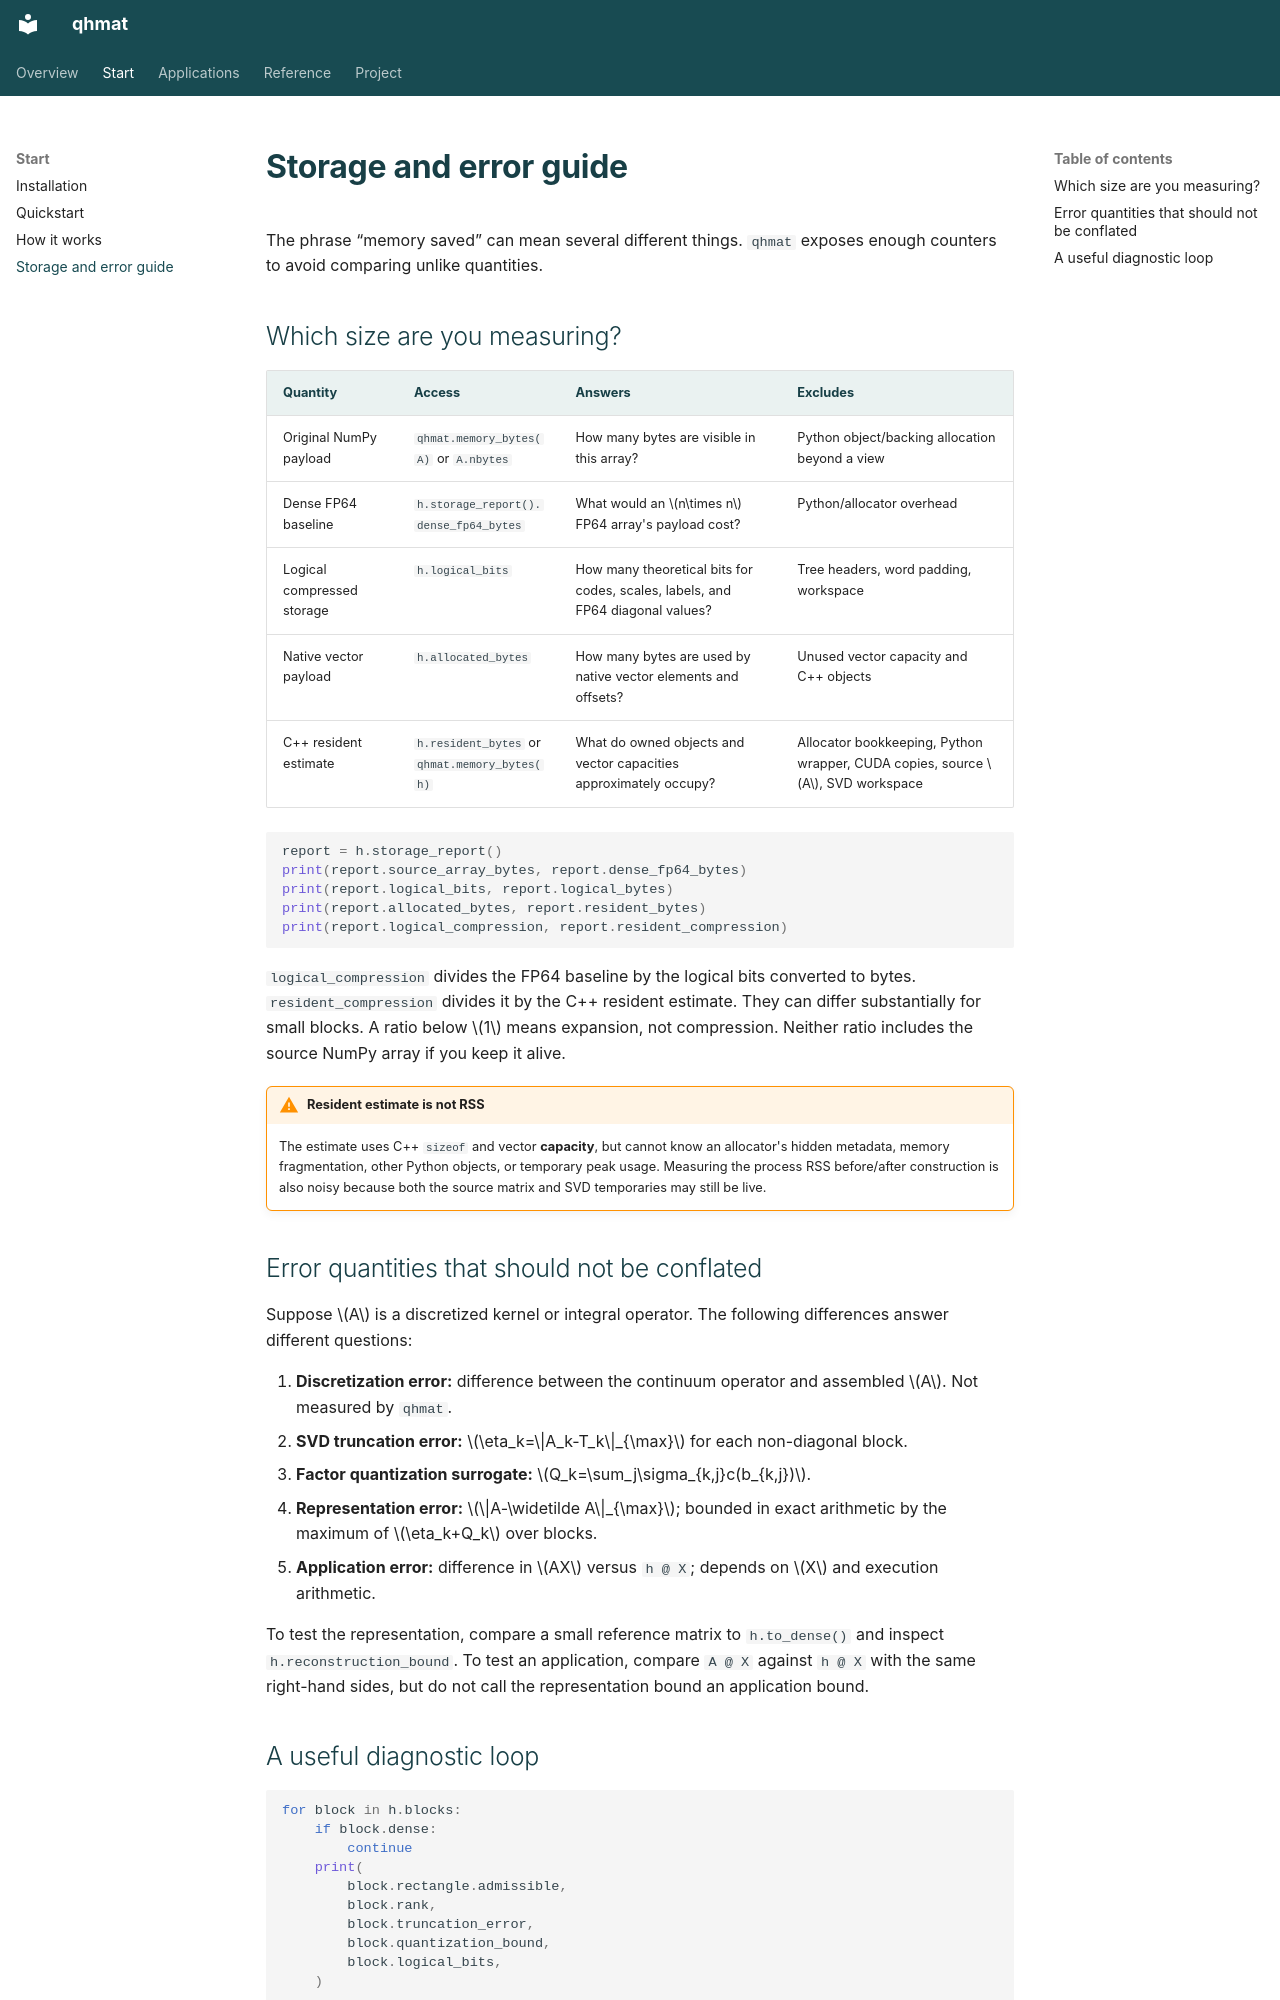

repository: inEXASCALE/qhmat · page: storage.html · generator: mkdocs

# Storage and error guide

The phrase “memory saved” can mean several different things. `qhmat` exposes enough counters to avoid comparing unlike quantities.

## Which size are you measuring?

| Quantity | Access | Answers | Excludes |
| --- | --- | --- | --- |
| Original NumPy payload | `qhmat.memory_bytes(A)` or `A.nbytes` | How many bytes are visible in this array? | Python object/backing allocation beyond a view |
| Dense FP64 baseline | `h.storage_report().dense_fp64_bytes` | What would an $n\times n$ FP64 array's payload cost? | Python/allocator overhead |
| Logical compressed storage | `h.logical_bits` | How many theoretical bits for codes, scales, labels, and FP64 diagonal values? | Tree headers, word padding, workspace |
| Native vector payload | `h.allocated_bytes` | How many bytes are used by native vector elements and offsets? | Unused vector capacity and C++ objects |
| C++ resident estimate | `h.resident_bytes` or `qhmat.memory_bytes(h)` | What do owned objects and vector capacities approximately occupy? | Allocator bookkeeping, Python wrapper, CUDA copies, source $A$, SVD workspace |

```python
report = h.storage_report()
print(report.source_array_bytes, report.dense_fp64_bytes)
print(report.logical_bits, report.logical_bytes)
print(report.allocated_bytes, report.resident_bytes)
print(report.logical_compression, report.resident_compression)
```

`logical_compression` divides the FP64 baseline by the logical bits converted to bytes. `resident_compression` divides it by the C++ resident estimate. They can differ substantially for small blocks. A ratio below $1$ means expansion, not compression. Neither ratio includes the source NumPy array if you keep it alive.

!!! warning "Resident estimate is not RSS"
    The estimate uses C++ `sizeof` and vector **capacity**, but cannot know an allocator's hidden metadata, memory fragmentation, other Python objects, or temporary peak usage. Measuring the process RSS before/after construction is also noisy because both the source matrix and SVD temporaries may still be live.

## Error quantities that should not be conflated

Suppose $A$ is a discretized kernel or integral operator. The following differences answer different questions:

1. **Discretization error:** difference between the continuum operator and assembled $A$. Not measured by `qhmat`.
2. **SVD truncation error:** $\eta_k=\|A_k-T_k\|_{\max}$ for each non-diagonal block.
3. **Factor quantization surrogate:** $Q_k=\sum_j\sigma_{k,j}c(b_{k,j})$.
4. **Representation error:** $\|A-\widetilde A\|_{\max}$; bounded in exact arithmetic by the maximum of $\eta_k+Q_k$ over blocks.
5. **Application error:** difference in $AX$ versus `h @ X`; depends on $X$ and execution arithmetic.

To test the representation, compare a small reference matrix to `h.to_dense()` and inspect `h.reconstruction_bound`. To test an application, compare `A @ X` against `h @ X` with the same right-hand sides, but do not call the representation bound an application bound.
